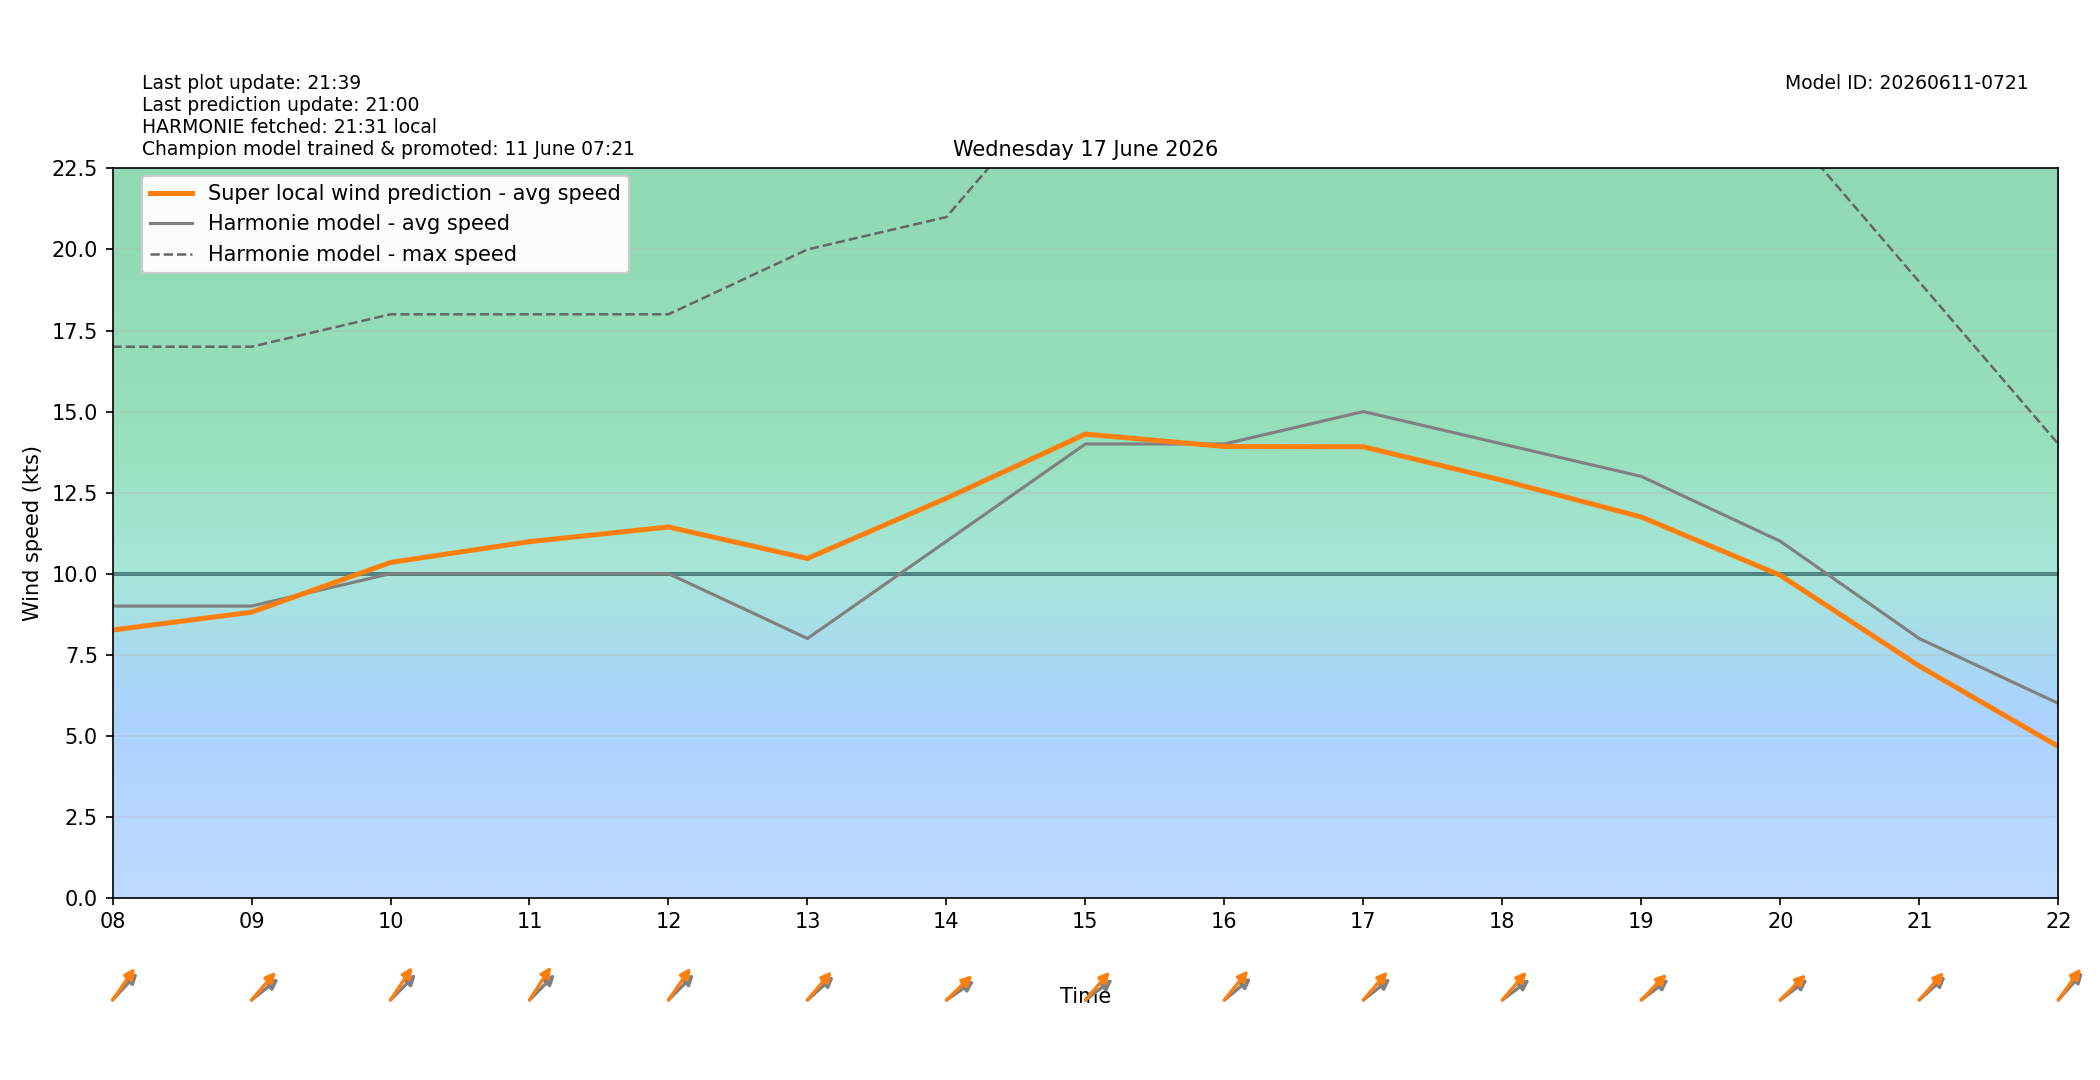

Values plotted in this chart, from the file beside it:
target_time_utc, target_time_local, hour_utc, hour_local, forecast_wind_speed, forecast_wind_min, forecast_wind_max, lstm_pred_wind_speed, delta_speed_lstm_minus_forecast, forecast_wind_dir_deg, lstm_pred_wind_dir_deg, delta_dir_lstm_minus_forecast
2026-06-16T22:00:00Z, 2026-06-17T00:00:00+0200, 22, 00, 4.0, 4.0, 7.0, 2.08, -1.92, 254.0, 254.6, 0.6243
2026-06-16T23:00:00Z, 2026-06-17T01:00:00+0200, 23, 01, 3.0, 3.0, 6.0, 1.362, -1.638, 242.0, 238.3, -3.745
2026-06-17T00:00:00Z, 2026-06-17T02:00:00+0200, 00, 02, 4.0, 4.0, 6.0, 2.102, -1.898, 225.0, 220.9, -4.141
2026-06-17T01:00:00Z, 2026-06-17T03:00:00+0200, 01, 03, 3.0, 3.0, 6.0, 1.665, -1.335, 182.0, 179.3, -2.727
2026-06-17T02:00:00Z, 2026-06-17T04:00:00+0200, 02, 04, 4.0, 4.0, 7.0, 2.417, -1.583, 172.0, 166.9, -5.103
2026-06-17T03:00:00Z, 2026-06-17T05:00:00+0200, 03, 05, 5.0, 5.0, 8.0, 3.462, -1.538, 189.0, 181.4, -7.589
2026-06-17T04:00:00Z, 2026-06-17T06:00:00+0200, 04, 06, 7.0, 7.0, 12.0, 5.514, -1.486, 214.0, 206.6, -7.372
2026-06-17T05:00:00Z, 2026-06-17T07:00:00+0200, 05, 07, 7.0, 7.0, 13.0, 6.099, -0.9012, 222.0, 214.8, -7.16
2026-06-17T06:00:00Z, 2026-06-17T08:00:00+0200, 06, 08, 9.0, 9.0, 17.0, 8.261, -0.7392, 235.0, 227.3, -7.676
2026-06-17T07:00:00Z, 2026-06-17T09:00:00+0200, 07, 09, 9.0, 9.0, 17.0, 8.811, -0.1885, 243.0, 233.2, -9.754
2026-06-17T08:00:00Z, 2026-06-17T10:00:00+0200, 08, 10, 10.0, 10.0, 18.0, 10.35, 0.346, 237.0, 225.8, -11.17
2026-06-17T09:00:00Z, 2026-06-17T11:00:00+0200, 09, 11, 10.0, 10.0, 18.0, 10.99, 0.9878, 237.0, 225, -11.99
2026-06-17T10:00:00Z, 2026-06-17T12:00:00+0200, 10, 12, 10.0, 10.0, 18.0, 11.44, 1.439, 237.0, 226.9, -10.11
2026-06-17T11:00:00Z, 2026-06-17T13:00:00+0200, 11, 13, 8.0, 8.0, 20.0, 10.47, 2.469, 240.0, 232.8, -7.249
2026-06-17T12:00:00Z, 2026-06-17T14:00:00+0200, 12, 14, 11.0, 11.0, 21.0, 12.33, 1.327, 246.0, 238.4, -7.563
2026-06-17T13:00:00Z, 2026-06-17T15:00:00+0200, 13, 15, 14.0, 14.0, 26.0, 14.3, 0.3042, 244.0, 233, -10.98
2026-06-17T14:00:00Z, 2026-06-17T16:00:00+0200, 14, 16, 14.0, 14.0, 27.0, 13.92, -0.07744, 242.0, 231.2, -10.77
2026-06-17T15:00:00Z, 2026-06-17T17:00:00+0200, 15, 17, 15.0, 15.0, 28.0, 13.92, -1.085, 243.0, 232.9, -10.12
2026-06-17T16:00:00Z, 2026-06-17T18:00:00+0200, 16, 18, 14.0, 14.0, 28.0, 12.88, -1.121, 244.0, 233, -10.97
2026-06-17T17:00:00Z, 2026-06-17T19:00:00+0200, 17, 19, 13.0, 13.0, 27.0, 11.75, -1.252, 244.0, 236.4, -7.627
2026-06-17T18:00:00Z, 2026-06-17T20:00:00+0200, 18, 20, 11.0, 11.0, 24.0, 9.95, -1.05, 244.0, 237.2, -6.812
2026-06-17T19:00:00Z, 2026-06-17T21:00:00+0200, 19, 21, 8.0, 8.0, 19.0, 7.15, -0.8497, 240.0, 233.7, -6.274
2026-06-17T20:00:00Z, 2026-06-17T22:00:00+0200, 20, 22, 6.0, 6.0, 14.0, 4.671, -1.329, 234.0, 228, -6.041
2026-06-17T21:00:00Z, 2026-06-17T23:00:00+0200, 21, 23, 6.0, 6.0, 11.0, 3.874, -2.126, 231.0, 224.6, -6.36
